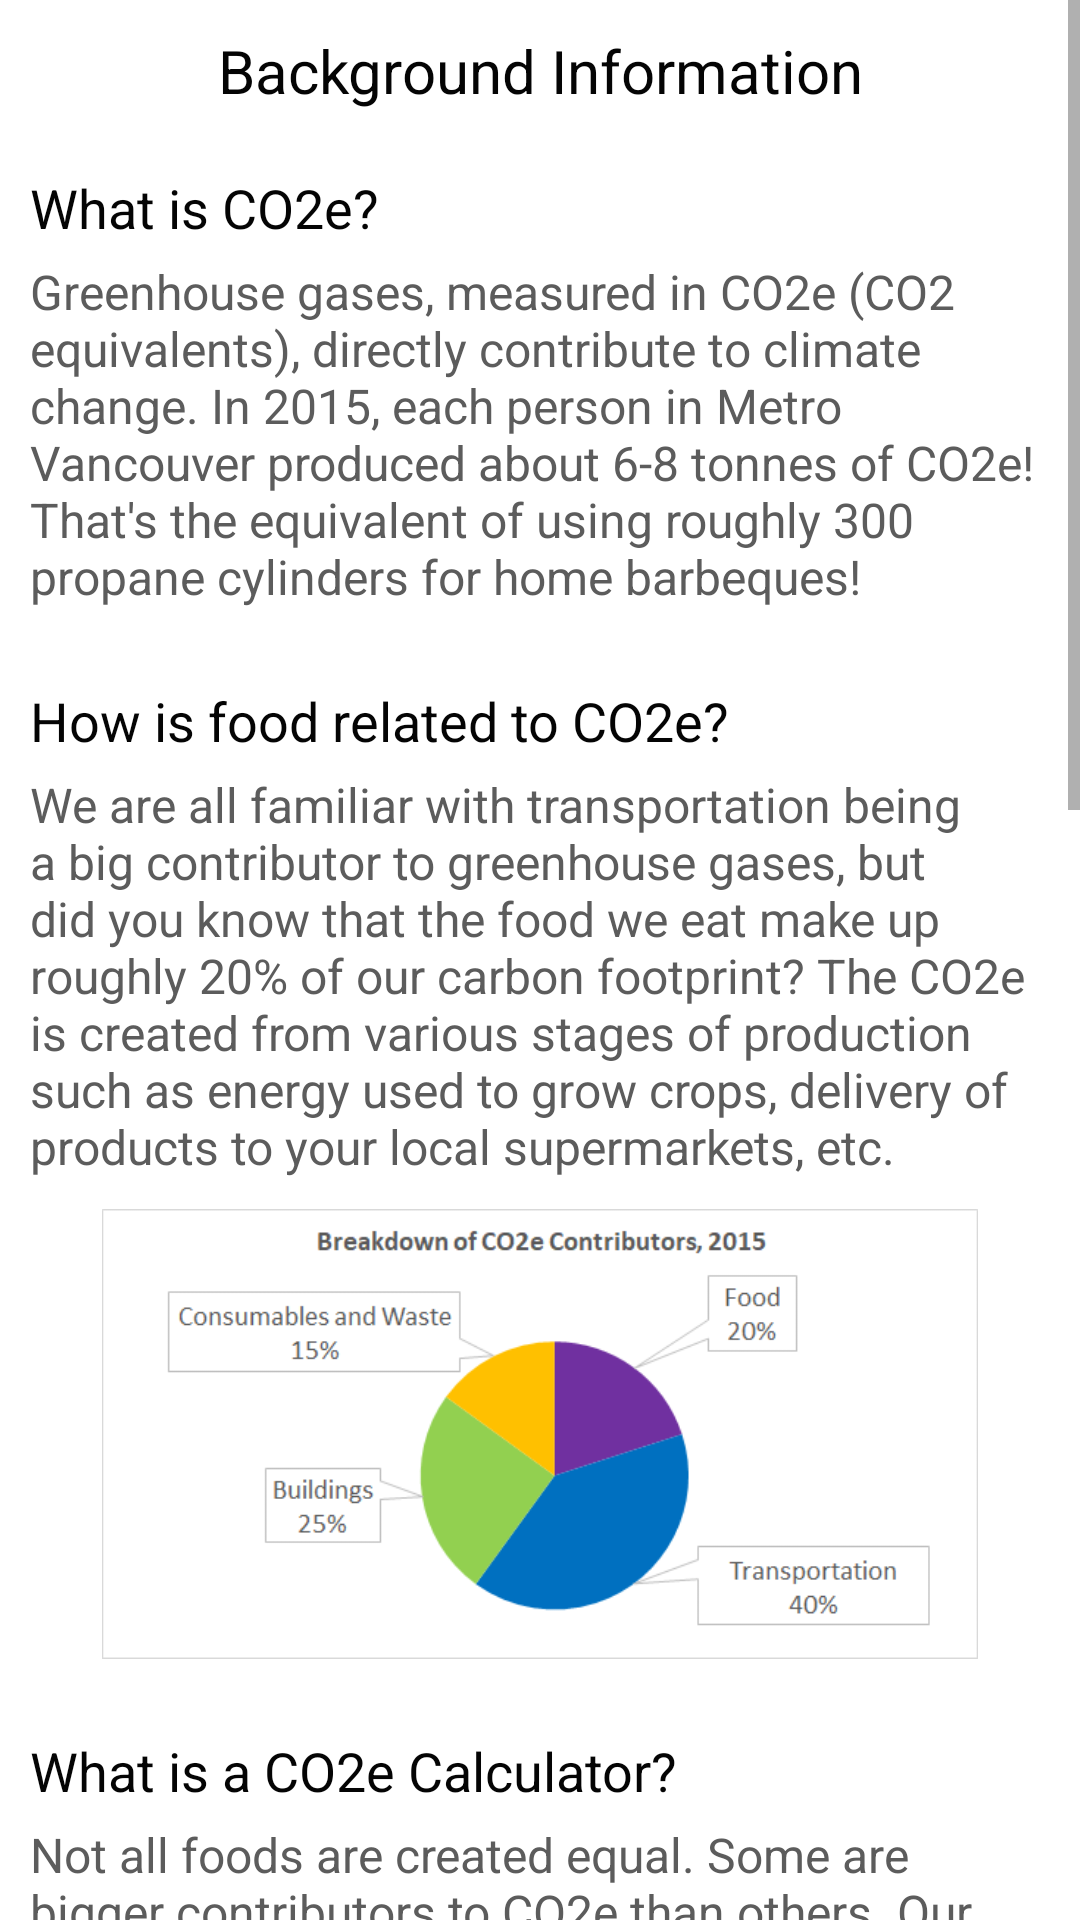

Produce the Android XML layout that renders to this screen, including the resource entries it uses.
<!-- AndroidManifest.xml: application theme Theme.AppCompat.Light.NoActionBar -->
<!-- res/layout/activity_about.xml -->
<?xml version="1.0" encoding="utf-8"?>
<LinearLayout xmlns:android="http://schemas.android.com/apk/res/android"
    xmlns:app="http://schemas.android.com/apk/res-auto"
    xmlns:tools="http://schemas.android.com/tools"
    android:id="@+id/about_layout"
    android:layout_width="match_parent"
    android:layout_height="match_parent"
    tools:context=".AboutActivity"
    android:background="@color/white"
    android:orientation="vertical">

    <ScrollView
        android:layout_width="match_parent"
        android:layout_height="wrap_content">

        <LinearLayout
            android:layout_width="match_parent"
            android:layout_height="wrap_content"
            android:layout_margin="10dp"
            android:orientation="vertical">

            <TextView
                android:text="@string/background_info"
                android:textColor="@color/primarytext"
                android:textSize="20dp"
                android:gravity="center"
                android:layout_marginBottom="20dp"
                android:layout_width="match_parent"
                android:layout_height="wrap_content" />

            <TextView
                android:text="@string/what_is_co2_heading"
                android:textColor="@color/primarytext"
                android:textSize="18dp"
                android:layout_marginBottom="5dp"
                android:layout_width="match_parent"
                android:layout_height="wrap_content" />
            <TextView
                android:text="@string/what_is_co2_description"
                android:textColor="@color/secondarytext"
                android:textSize="16dp"
                android:layout_marginBottom="25dp"
                android:layout_width="match_parent"
                android:layout_height="wrap_content" />

            <TextView
                android:text="@string/food_and_co2_heading"
                android:textColor="@color/primarytext"
                android:textSize="18dp"
                android:layout_marginBottom="5dp"
                android:layout_width="match_parent"
                android:layout_height="wrap_content" />
            <TextView
                android:text="@string/food_and_co2_description"
                android:textColor="@color/secondarytext"
                android:textSize="16dp"
                android:layout_width="match_parent"
                android:layout_height="wrap_content" />
            <ImageView
                android:layout_width="match_parent"
                android:layout_height="150dp"
                android:contentDescription="@string/icon_description"
                android:layout_marginTop="10dp"
                android:layout_marginBottom="25dp"
                android:src="@drawable/piechart"/>

            <TextView
                android:text="@string/co2_calculator_heading"
                android:textColor="@color/primarytext"
                android:textSize="18dp"
                android:layout_marginBottom="5dp"
                android:layout_width="match_parent"
                android:layout_height="wrap_content" />
            <TextView
                android:text="@string/co2_calculator_description"
                android:textColor="@color/secondarytext"
                android:textSize="16dp"
                android:layout_width="match_parent"
                android:layout_height="wrap_content" />
            <ImageView
                android:layout_width="match_parent"
                android:layout_height="150dp"
                android:layout_marginTop="10dp"
                android:layout_marginBottom="25dp"
                android:contentDescription="@string/icon_description"
                android:src="@drawable/graph"/>

            <TextView
                android:text="@string/co2_accurate_heading"
                android:textColor="@color/primarytext"
                android:textSize="18dp"
                android:layout_marginBottom="5dp"
                android:layout_width="match_parent"
                android:layout_height="wrap_content" />
            <TextView
                android:text="@string/co2_accurate_description"
                android:textColor="@color/secondarytext"
                android:textSize="16dp"
                android:layout_marginBottom="25dp"
                android:layout_width="match_parent"
                android:layout_height="wrap_content" />

        </LinearLayout>
    </ScrollView>
</LinearLayout>
<!-- resources referenced by this layout -->
<resources>
  <color name="primarytext">#040404</color>
  <color name="secondarytext">#5C5C5C</color>
  <color name="white">#FFFFFF</color>
  <!-- drawable graph: png bitmap (drawable, 12525 bytes) -->
  <!-- drawable piechart: png bitmap (drawable, 11749 bytes) -->
  <string name="background_info">Background Information</string>
  <string name="co2_accurate_description">
          The short answer is: not very. Food production varies greatly from product to product. For example, local foods is likely to produce less
          CO2e than imported foods due to the shorter routes required for transportation. It would make for a very long questionnaire if we were to
          ask you for every little detail about each type of food you eat. Calculating a CO2e value to two significant digits is not our purpose.
          \n\nYou will notice that the calculator doesn\'t give you a comprehensive list of food items to choose from. We have excluded food items
          that don\'t produce a significant amount of CO2e unless consumed in absurdly large quantities. We also don\'t ask you to take on the impossible
          task of knowing whether that lasagna you ate contained one cup or half a cup of beef. The difference is negligible and we want to keep this
          calculator as simple to use as possible.
      </string>
  <string name="co2_accurate_heading">How accurate is the calculator?</string>
  <string name="co2_calculator_description">Not all foods are created equal. Some are bigger contributors to CO2e than others.
          Our CO2e calculator takes your diet and estimates how much CO2e it produces in one year.
          And yes, you\'ve guessed it - a vegan diet produces way lower CO2e than a meat-focused diet.
          \n\nThe purpose of the calculator is to give you a general idea of what your diet means in terms of
          CO2e and how it compares to meat-based or plant-based diets. To further help you understand what this means, we provide equivalent measures
          in more tangible terms such as \"this is equivalent to using 10 barrels of gasoline.
      </string>
  <string name="co2_calculator_heading">What is a CO2e Calculator?</string>
  <string name="food_and_co2_description">We are all familiar with transportation being a big contributor to greenhouse gases,
          but did you know that the food we eat make up roughly 20% of our carbon footprint?
          The CO2e is created from various stages of production such as energy used to grow crops,
          delivery of products to your local supermarkets, etc.</string>
  <string name="food_and_co2_heading">How is food related to CO2e?</string>
  <string name="icon_description">icon</string>
  <string name="what_is_co2_description">Greenhouse gases, measured in CO2e (CO2 equivalents),
          directly contribute to climate change. In 2015, each person in Metro Vancouver produced about 6-8 tonnes of CO2e!
          That\'s the equivalent of using roughly 300 propane cylinders for home barbeques!</string>
  <string name="what_is_co2_heading">What is CO2e?</string>
</resources>
